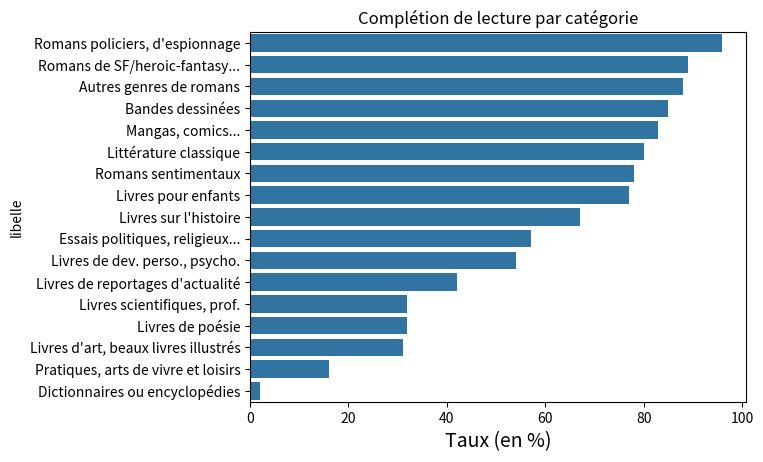

This figure's Python source:
import pandas as pd
import seaborn as sns
import matplotlib.pyplot as plt
# https://www.ipsos.com/sites/default/files/ct/news/documents/2019-03/les_francais_et_la_lecture_2019.pdf


libelle = [
    "Pratiques, arts de vivre et loisirs",
    "Bandes dessinées",
    "Livres sur l'histoire",
    "Dictionnaires ou encyclopédies",
    "Romans policiers, d'espionnage",
    "Livres d'art, beaux livres illustrés",
    "Livres pour enfants",
    "Littérature classique",
    "Livres scientifiques, prof.",
    "Livres de dev. perso., psycho.",
    "Essais politiques, religieux...",
    "Romans de SF/heroic-fantasy...",
    "Livres de reportages d'actualité",
    "Mangas, comics...",
    "Livres de poésie",
    "Romans sentimentaux",
    "Autres genres de romans",
]

rates = [
    16,85,67,2,96,31,77,80,32,54,57,89,42,83,32,78,88
]

df = pd.DataFrame({"libelle" : libelle, "taux" : rates})
df = df.sort_values(['taux'], ascending=False).reset_index(drop=True)
sns.barplot(y=df.libelle, x=df.taux).set(title='Complétion de lecture par catégorie')

plt.xlabel('Taux (en %)', fontsize=14)
plt.show()